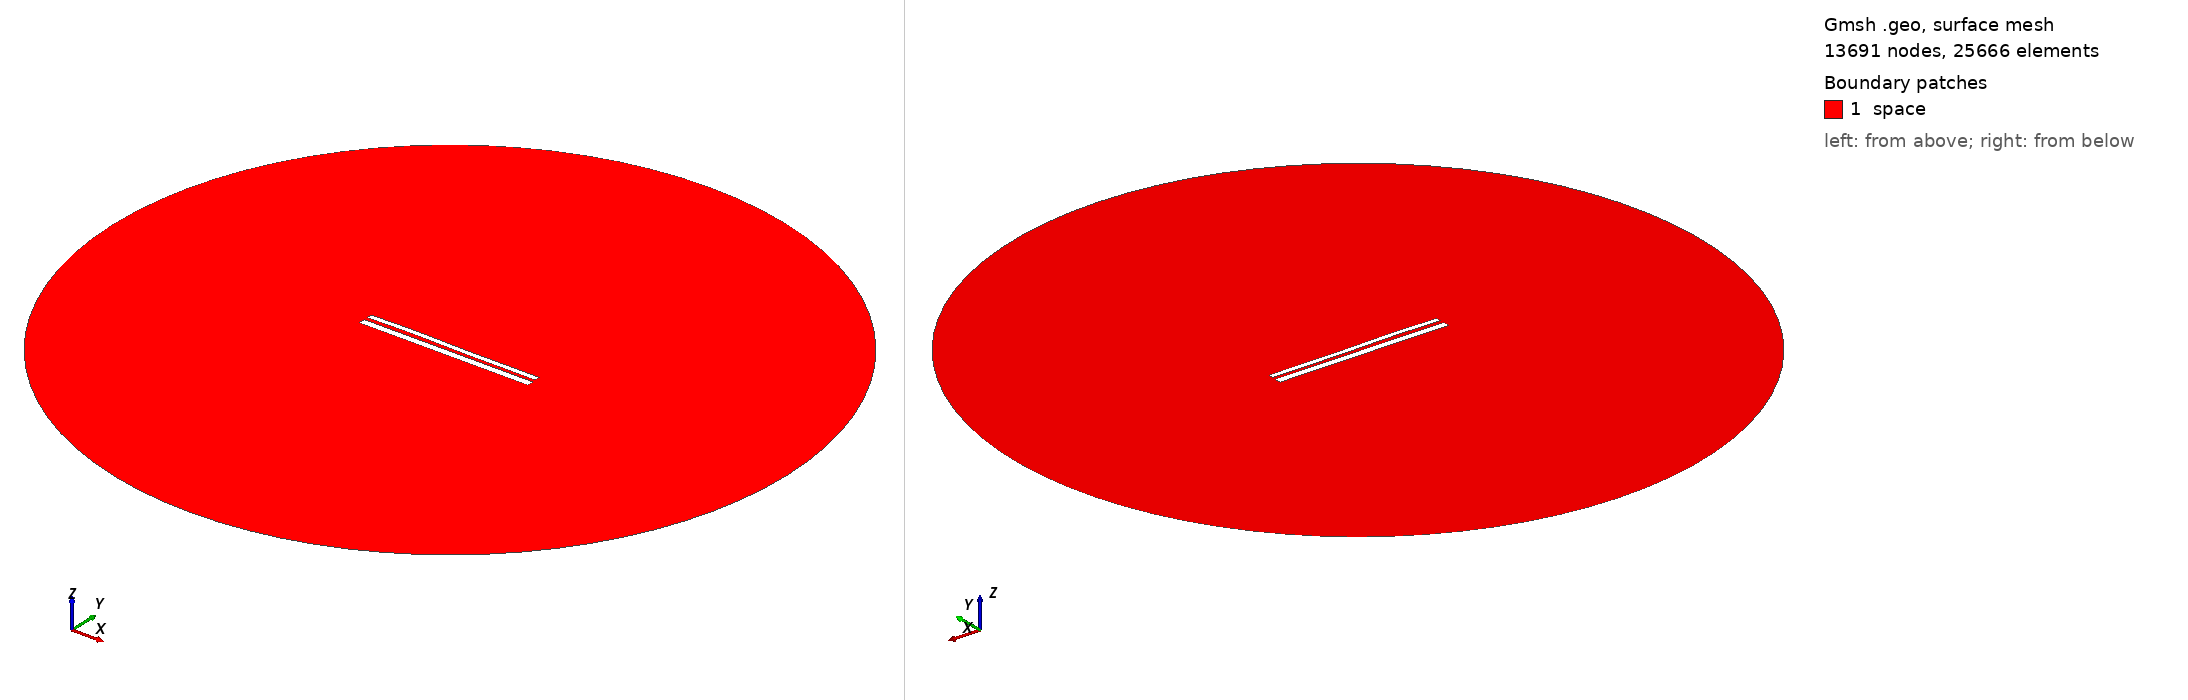

Gmsh geometry script, surface-meshed: 13691 nodes, 25666 surface elements. Boundary patches (legend numbers): 1 space. Left view from above one corner, right view from below the opposite corner. Legend entries are the model's physical surfaces. The drawing asked Gmsh for element sizes between 1% and 20% of the model's largest extent; the script's own settings can give other sizes.

=== 10724.geo (drawn) ===
//---------------------------------------
// Geometry kernel
//---------------------------------------

SetFactory("OpenCASCADE");



//---------------------------------------
// Parameters of the geometry
//---------------------------------------

// Overetch of the upper plate
overetch = 0.375;

// Distance between the plates
distance = 2.0;

// Discretization over the x axis (for the deformation)
nx = 50; 

// Length of the plate
L = 100 - overetch; 

// Number of modes
n = 4; 

// 1st mode coefficient
coeff(1) = -0.15;
beta(1) = 0.596864 * 3.1415926535 / L;

// 2nd mode coefficient
coeff(2) = 0.07499999999999998;
beta(2) = 1.49418 * 3.1415926535 / L;

// 3rd mode coefficient
coeff(3) = 0.15;
beta(3) = 2.50025 * 3.1415926535 / L;

// 4th mode coefficient
coeff(4) = 0.07499999999999998;
beta(4) = 3.49999 * 3.1415926535 / L;



//---------------------------------------
// Upper plate (deformed rectangle)
//---------------------------------------

// Coordiantes of the upper plate
xmin = -50;
xmax = 50 - overetch;

// Height of the upper plate
yheight = 4 - 2 * overetch;

// Indexes of the points
UpperID[] = {};
LowerID[] = {};
LeftID[] = {};
RightID[] = {};

// Point index
p = 1;

// Horizontal edges
For i In {1:nx}
    x = xmin + (i-1)*(xmax - xmin)/(nx-1);

    y_bottom = distance / 2 + overetch;
    For j In {1:n}
        C = (Cosh(beta(j)*L) + Cos(beta(j)*L)) / (Sinh(beta(j)*L) + Sin(beta(j)*L));
        y_bottom  = y_bottom + coeff(j) * (Cosh(beta(j)*(x+50)) - Cos(beta(j)*(x+50)) - C * (Sinh(beta(j)*(x+50)) - Sin(beta(j)*(x+50))));
    EndFor

    y_top = y_bottom + yheight;

    Point(p) = {x, y_top, 0, 1.0};
    UpperID[i] = p;
    p = p + 1;

    Point(p) = {x, y_bottom, 0, 1.0};
    LowerID[i] = p;
    p = p + 1;
EndFor

// Create point lists
UpperPts[] = {}; LowerPts[] = {};
For i In {1:nx}
  UpperPts[] += {UpperID[i]};
  LowerPts[] += {LowerID[i]};
EndFor

// Build splines
Spline(1) = {UpperPts[]};
Spline(2) = {LowerPts[]};
Line(3) = {LowerPts[nx-1], UpperPts[nx-1]};
Line(4) = {LowerPts[0], UpperPts[0]};

// Build the plane surface
Curve Loop(1) = {2, 3, -1, -4};
Plane Surface(1) = {1};



//---------------------------------------
// Lower plate (rectangle)
//---------------------------------------

// Vertices
Point(1001) = {-50, -1, 0, 1.0};
Point(1002) = { 50, -1, 0, 1.0};
Point(1003) = { 50,  -5, 0, 1.0};
Point(1004) = {-50,  -5, 0, 1.0};

// Edges
Line(5) = {1001, 1002};
Line(6) = {1002, 1003};
Line(7) = {1003, 1004};
Line(8) = {1004, 1001};

// Plane surface
Line Loop(2) = {5, 6, 7, 8};
Plane Surface(2) = {2}; 



//---------------------------------------
// Outer (fictious) boundary
//---------------------------------------

// Points
Point(1005) = {0, 0, 0};       // Center
Point(1006) = {200, 0, 0};     // Start point
Point(1007) = {0, 200, 0};     // 90 degrees
Point(1008) = {-200, 0, 0};    // 180 degrees
Point(1009) = {0, -200, 0};    // 270 degrees

// Circle arcs (each needs start, center, end)
Circle(9) = {1006, 1005, 1007};
Circle(10) = {1007, 1005, 1008};
Circle(11) = {1008, 1005, 1009};
Circle(12) = {1009, 1005, 1006};

// Plane surface for the entire domain
Curve Loop(3) = {9, 10, 11, 12};
Surface(3) = {3};

// Subtract the plates from the whole domain to obtain the actual domain where we want to solve the equations
BooleanDifference{ Surface{3}; Delete; }{ Surface{1}; Surface{2}; Delete; }




//---------------------------------------
// Transfinite Lines/Curves
//---------------------------------------

// Set the number of points on the boundaries
r = 7;

// Plates
Transfinite Curve {1, 2} = 50*r Using Progression 1;
Transfinite Curve {3, 4} = 2*r Using Progression 1;
Transfinite Line {5, 7} = 50*r Using Progression 1;
Transfinite Line {6, 8} = 2*r Using Progression 1;

// Outer boundary
Transfinite Line {9, 10, 11, 12} = 20 Using Progression 1;



//---------------------------------------
// Physical groups
//---------------------------------------                

// Physical curves (boundaries)
Physical Line("force_segment", 10) = {2};
Physical Line("upper_plate", 11) = {1, 3, 4};
Physical Line("lower_plate", 12) = {5, 6, 7, 8};
Physical Line("boundary", 20) = {9, 10, 11, 12};

// Physical Surfaces
Physical Surface("space", 30) = {3};



//---------------------------------------
// 6. Generate the Mesh
//---------------------------------------

// 2D mesh generation
Mesh 2;
